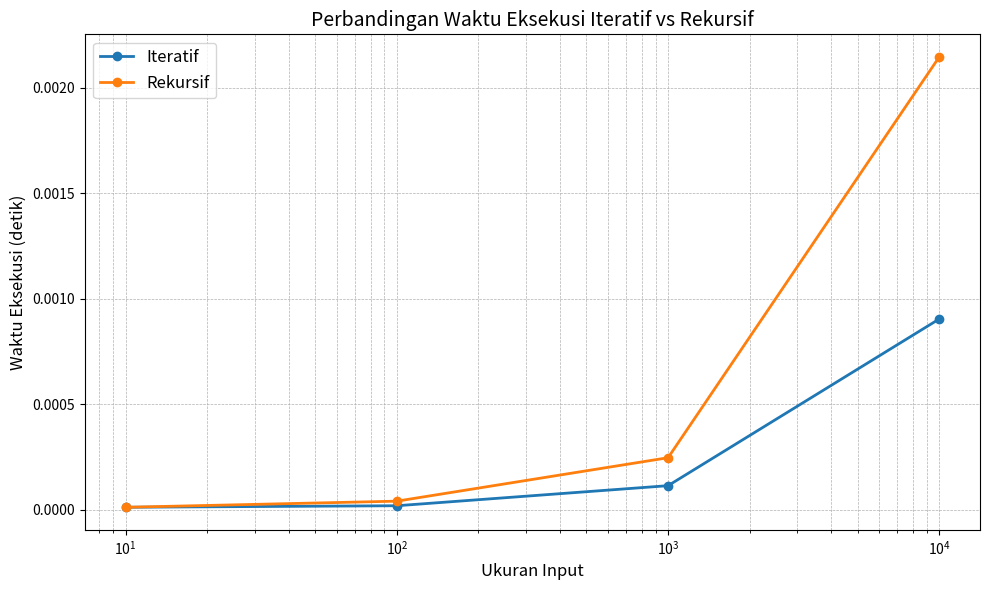

Reproduce this figure in Python.
import matplotlib.pyplot as plt

# Data yang diberikan
input_size = [10, 100, 1000, 10000]
iterative_time = [0.0000118, 0.0000190, 0.0001141, 0.0009043]
recursive_time = [0.0000116, 0.0000407, 0.0002466, 0.0021464]

# Membuat grafik
plt.figure(figsize=(10, 6))
plt.plot(input_size, iterative_time, marker='o', label='Iteratif', linewidth=2)
plt.plot(input_size, recursive_time, marker='o', label='Rekursif', linewidth=2)

# Menambahkan label dan judul
plt.title('Perbandingan Waktu Eksekusi Iteratif vs Rekursif', fontsize=14)
plt.xlabel('Ukuran Input', fontsize=12)
plt.ylabel('Waktu Eksekusi (detik)', fontsize=12)
plt.xscale('log')  # Menggunakan skala logaritmik pada sumbu X
plt.grid(True, which='both', linestyle='--', linewidth=0.5)
plt.legend(fontsize=12)
plt.tight_layout()

# Menampilkan grafik
plt.show()
